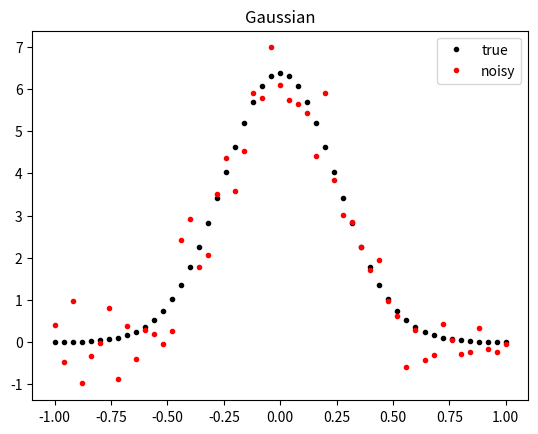
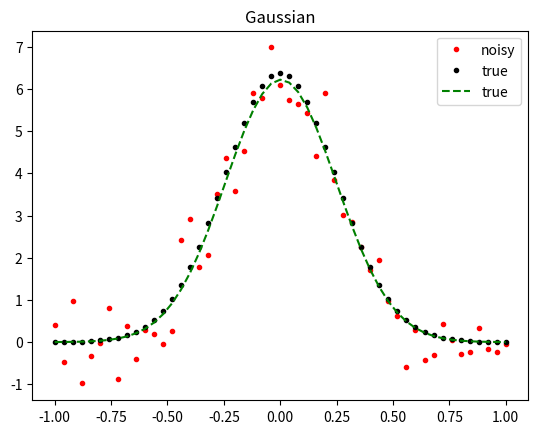

Write the Python code that produced these figures, in order.

import numpy as np
import matplotlib.pyplot as plt
import scipy



def gaussian(x, mu, sigma, a):
    return a * 1.0 / (np.sqrt(2.0 * np.pi) * sigma) * np.exp(-np.power((x - mu) / sigma, 2.0) / 2)
n = 50 # +1
noise = .5
x = np.linspace(-1.,1.,50+1)
y = gaussian(x, 0., .25, 4.,)
y_noise = np.random.randn(*y.shape)*noise
y_noisy = y+y_noise
plt.plot(x,y, 'k.', label="true")
plt.plot(x,y_noisy, 'r.', label="noisy")
plt.title("Gaussian")
plt.legend()
plt.show()
plt.close()



popt, pcov = scipy.optimize.curve_fit(gaussian, x, y_noisy)
print(f"Optimal mu: {popt[0]:0.2f}")
print(f"Optimal sigma: {popt[1]:0.2f}")
print(f"Optimal amplitude: {popt[2]:0.2f}")



y_fitted = gaussian(x, popt[0], popt[1], popt[2])
plt.plot(x,y_noisy, 'r.', label="noisy")
plt.plot(x,y, 'k.', label="true")
plt.plot(x,y_fitted, 'g--', label="true")
plt.title("Gaussian")
plt.legend()
plt.show()
plt.close()
